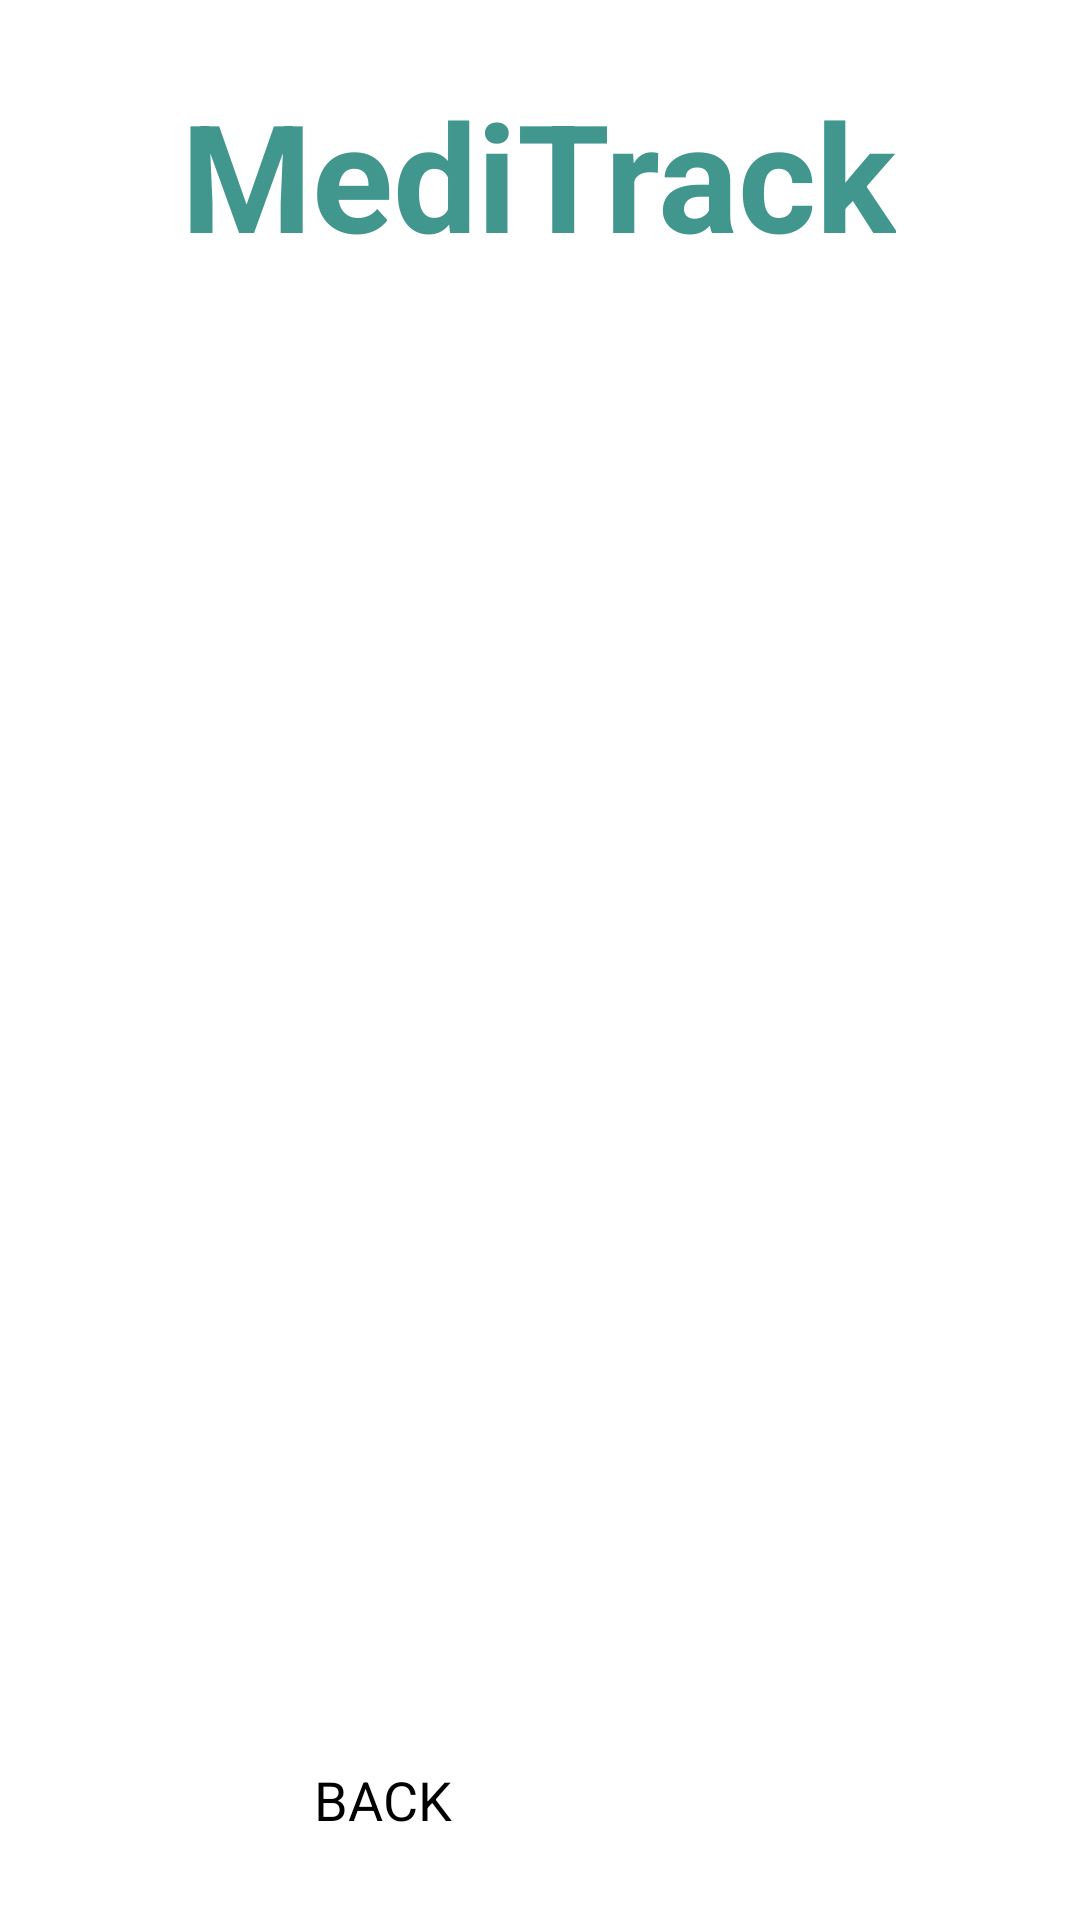

Write the Android layout XML for this screen, with the resource values it uses.
<!-- AndroidManifest.xml: application theme Theme.HealthCareApp -->
<!-- res/layout/activity_health_articles.xml -->
<?xml version="1.0" encoding="utf-8"?>
<androidx.constraintlayout.widget.ConstraintLayout xmlns:android="http://schemas.android.com/apk/res/android"
    xmlns:app="http://schemas.android.com/apk/res-auto"
    xmlns:tools="http://schemas.android.com/tools"
    android:layout_width="match_parent"
    android:layout_height="match_parent"
    android:background="@drawable/back2"
    tools:context=".HealthArticlesActivity">

    <TextView
        android:id="@+id/healthArticleAppTitle"
        android:layout_width="wrap_content"
        android:layout_height="wrap_content"
        android:layout_centerHorizontal="true"
        android:layout_margin="12dp"
        android:text="MediTrack"
        android:textColor="@color/lightblue"
        android:textSize="50sp"
        android:textStyle="bold"
        app:layout_constraintBottom_toBottomOf="parent"
        app:layout_constraintEnd_toEndOf="parent"
        app:layout_constraintHorizontal_bias="0.496"
        app:layout_constraintStart_toStartOf="parent"
        app:layout_constraintTop_toTopOf="parent"
        app:layout_constraintVertical_bias="0.023" />

    <TextView
        android:id="@+id/healthArticlePackageName"
        android:layout_width="wrap_content"
        android:layout_height="wrap_content"
        android:layout_centerHorizontal="true"
        android:layout_margin="12dp"
        android:text="Health Articles"
        android:textColor="@color/white"
        android:textSize="20sp"
        android:textStyle="bold"
        app:layout_constraintBottom_toBottomOf="parent"
        app:layout_constraintEnd_toEndOf="parent"
        app:layout_constraintStart_toStartOf="parent"
        app:layout_constraintTop_toBottomOf="@+id/healthArticleAppTitle"
        app:layout_constraintVertical_bias="0.020" />

    <ListView
        android:id="@+id/healthArticleListView"
        android:layout_width="350dp"
        android:layout_height="620dp"
        android:layout_margin="10dp"
        android:layout_marginStart="16dp"
        android:layout_marginTop="16dp"
        android:layout_marginEnd="16dp"
        app:layout_constraintBottom_toBottomOf="parent"
        app:layout_constraintEnd_toEndOf="parent"
        app:layout_constraintHorizontal_bias="0.482"
        app:layout_constraintStart_toStartOf="parent"
        app:layout_constraintTop_toBottomOf="@+id/healthArticlePackageName"
        app:layout_constraintVertical_bias="0.098" />

    <Button
        android:id="@+id/btnHealthArticleBack"
        android:layout_width="150dp"
        android:layout_height="wrap_content"
        android:layout_marginBottom="28dp"
        android:text="BACK"
        android:textSize="18sp"
        app:layout_constraintBottom_toBottomOf="parent"
        app:layout_constraintEnd_toEndOf="parent"
        app:layout_constraintHorizontal_bias="0.498"
        app:layout_constraintStart_toStartOf="parent" />

</androidx.constraintlayout.widget.ConstraintLayout>
<!-- resources referenced by this layout -->
<resources>
  <color name="lightblue">#41978E</color>
  <color name="white">#FFFFFFFF</color>
</resources>
